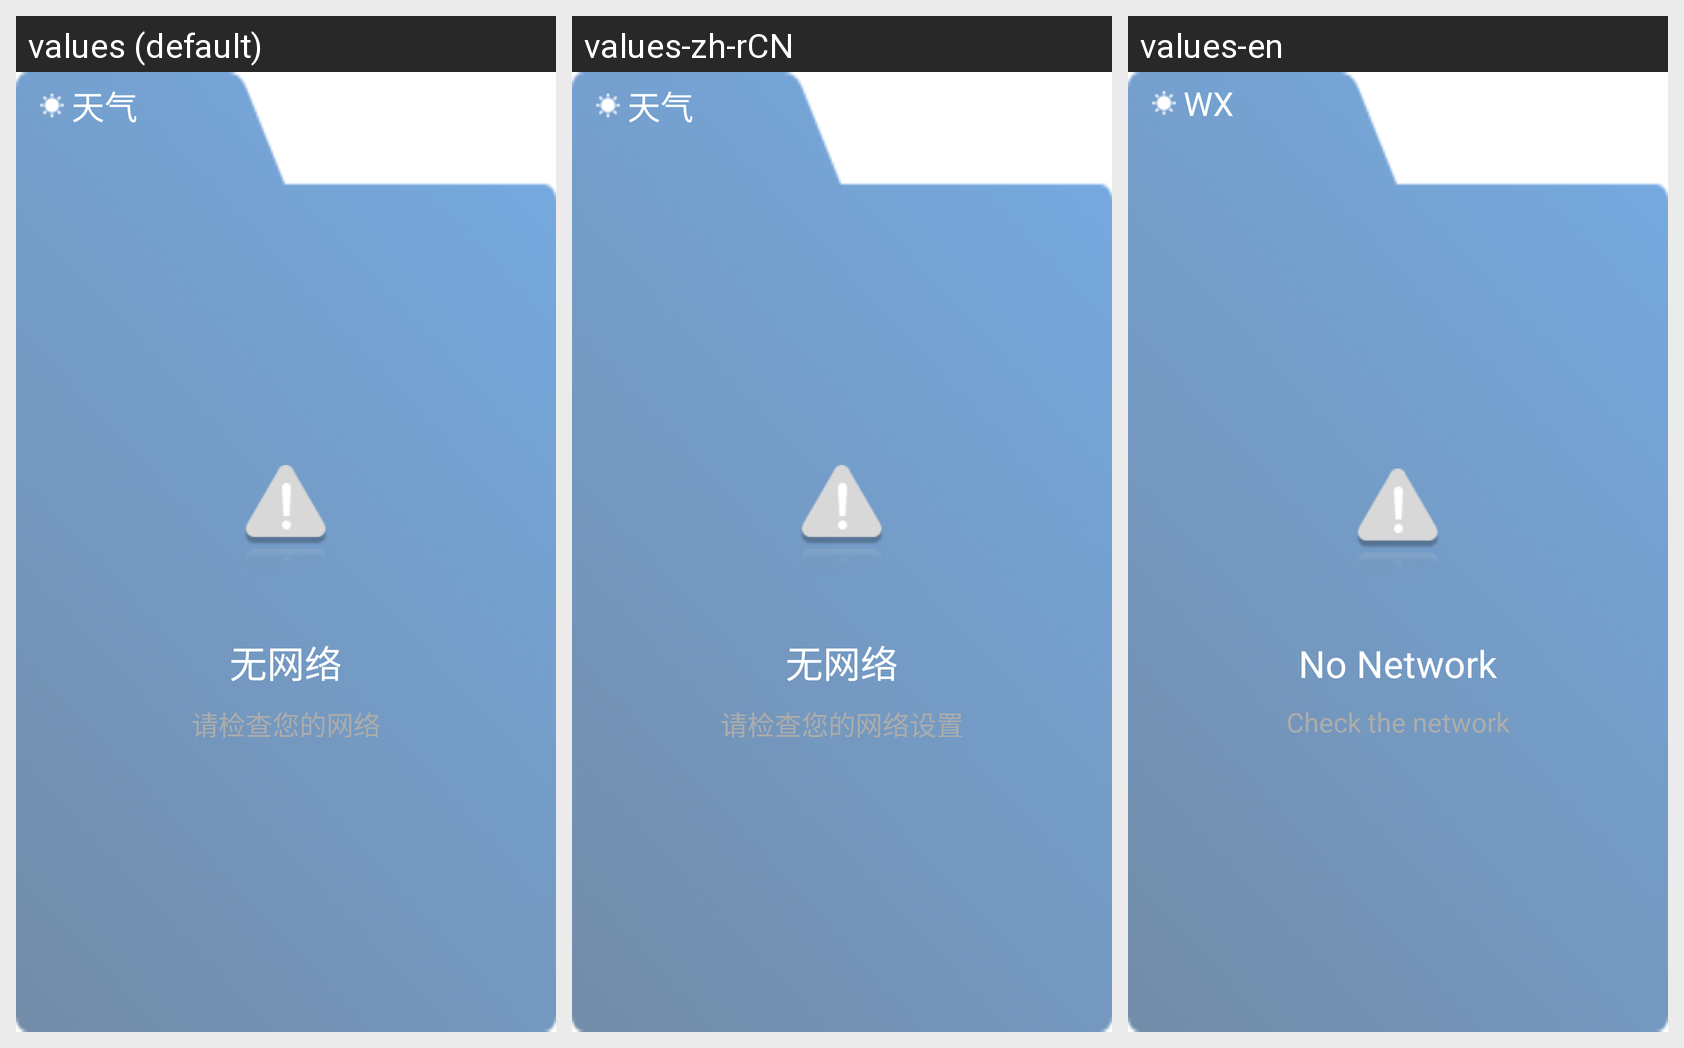

For this localized Android screen grid, give each drawn string resource with its value in every locale shown.
Android screen res/layout/widget_simple.xml rendered under 3 locales, left to right: values (default), values-zh-rCN, values-en. Device: Nexus 5 (rendered at 1080×1920; each locale shown at half size, 540×960, under a caption strip naming it); theme Theme.MaterialComponents.DayNight.NoActionBar.
Strings drawn on this screen, with the default value and each locale's value (text and hints the layout hard-codes, and strings that could not be matched under every locale, appear in the picture but are not listed):

default_weather_info
  values: 天气
  values-zh-rCN: 天气
  values-en: WX

widget_no_network
  values: 无网络
  values-zh-rCN: 无网络
  values-en: No Network

widget_no_network_reminder
  values: 请检查您的网络
  values-zh-rCN: 请检查您的网络设置
  values-en: Check the network
